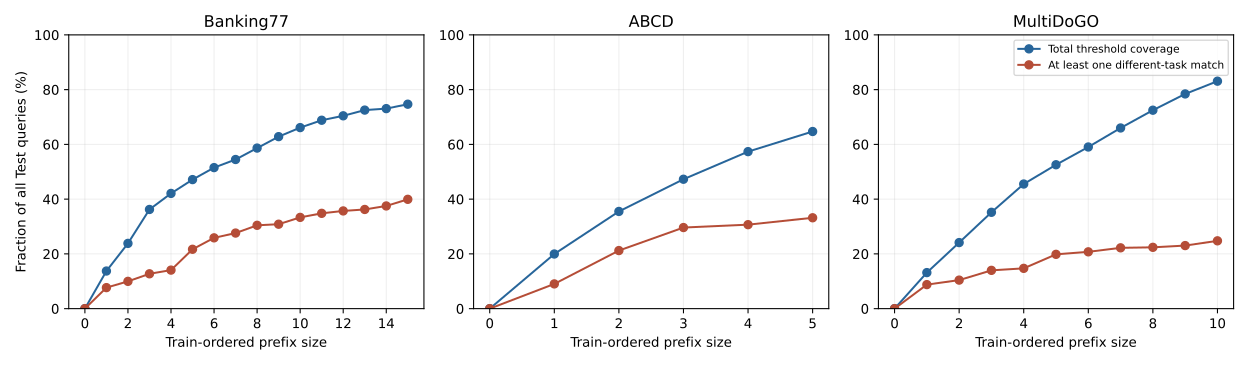

Source data for this figure (header and first rows):
dataset, texts, pool_size, test_total, covered_queries, any_different_task_queries, all_matches_different_task_queries, unresolved_pairs, threshold, order_selected_on
banking77, 0, 15, 1485, 0, 0, 0, 0, 0.85, train
banking77, 1, 15, 1485, 204, 114, 114, 41, 0.85, train
banking77, 2, 15, 1485, 354, 148, 145, 72, 0.85, train
banking77, 3, 15, 1485, 538, 189, 172, 194, 0.85, train
banking77, 4, 15, 1485, 625, 209, 185, 204, 0.85, train
banking77, 5, 15, 1485, 700, 322, 255, 207, 0.85, train
banking77, 6, 15, 1485, 765, 384, 311, 210, 0.85, train
banking77, 7, 15, 1485, 809, 410, 286, 245, 0.85, train
banking77, 8, 15, 1485, 871, 452, 322, 246, 0.85, train
banking77, 9, 15, 1485, 933, 458, 325, 250, 0.85, train
banking77, 10, 15, 1485, 982, 495, 333, 262, 0.85, train
banking77, 11, 15, 1485, 1022, 517, 341, 266, 0.85, train
banking77, 12, 15, 1485, 1046, 530, 317, 319, 0.85, train
banking77, 13, 15, 1485, 1077, 538, 317, 322, 0.85, train
banking77, 14, 15, 1485, 1085, 557, 310, 325, 0.85, train
banking77, 15, 15, 1485, 1109, 593, 303, 354, 0.85, train
abcd, 0, 5, 476, 0, 0, 0, 0, 0.85, train
abcd, 1, 5, 476, 95, 43, 43, 6, 0.85, train
abcd, 2, 5, 476, 169, 101, 95, 18, 0.85, train
abcd, 3, 5, 476, 225, 141, 134, 31, 0.85, train
abcd, 4, 5, 476, 273, 146, 139, 36, 0.85, train
abcd, 5, 5, 476, 308, 158, 145, 48, 0.85, train
dogo, 0, 10, 1094, 0, 0, 0, 0, 0.85, train
dogo, 1, 10, 1094, 144, 96, 96, 1, 0.85, train
dogo, 2, 10, 1094, 264, 114, 114, 10, 0.85, train
dogo, 3, 10, 1094, 385, 153, 147, 18, 0.85, train
dogo, 4, 10, 1094, 498, 161, 152, 70, 0.85, train
dogo, 5, 10, 1094, 575, 217, 204, 79, 0.85, train
dogo, 6, 10, 1094, 646, 227, 214, 85, 0.85, train
dogo, 7, 10, 1094, 722, 243, 215, 89, 0.85, train
dogo, 8, 10, 1094, 793, 245, 217, 94, 0.85, train
dogo, 9, 10, 1094, 858, 252, 224, 101, 0.85, train
dogo, 10, 10, 1094, 909, 271, 243, 102, 0.85, train
